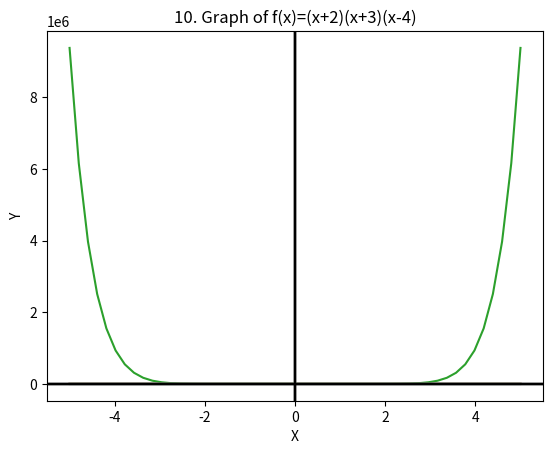

Write Python code to recreate this figure.
# number 1. x^2 - 10
import matplotlib.pyplot as plt
import numpy as np
def f(x):
  return x**2 - 10
x = np.linspace(-5, 5, 50)  
y = f(x)
plt.plot(x, y)
plt.xlabel("X")
plt.ylabel("Y")
plt.title("1. Graph of x^2 - 10")
plt.axhline(y=0, color="k")
plt.axvline(x=0, color="k")
plt.show()

# number 2. x^2 + x - 100
import matplotlib.pyplot as plt
import numpy as np
def f(x):
  return x**3 + x - 100
x = np.linspace(-5, 5, 100)  
y = f(x)
plt.plot(x, y)
plt.xlabel("X")
plt.ylabel("Y")
plt.title("2. Graph of x^3 + x - 10")
plt.axhline(y=0, color="k")
plt.axvline(x=0, color="k")
plt.show()

# number 3. x^10 - x^8 + x^2 - 8
import matplotlib.pyplot as plt
import numpy as np
def f(x):
  return x**10 - x**8 + x**2 - 8
x = np.linspace(-5, 5, 50)  
y = f(x)
plt.plot(x, y)
plt.xlabel("X")
plt.ylabel("Y")
plt.title("3. Graph of x^10 - x^8 +x^2 - 8")
plt.axhline(y=0, color="k")
plt.axvline(x=0, color="k")
plt.show()

print()

# number 4. x^4 + x^3 + x^2 + x + 1
import matplotlib.pyplot as plt
import numpy as np
def f(x):
  return x**4 + x**3 + x**2 + x +1 
x = np.linspace(-5, 5, 50)  
y = f(x)
plt.plot(x, y)
plt.xlabel("X")
plt.ylabel("Y")
plt.title("4. Graph of x^4 + x^3 + x^2 + x + 1")
plt.axhline(y=0, color="k")
plt.axvline(x=0, color="k")
plt.show()

print()

# number 5. (x^2 + x + 10)/(2x)
import matplotlib.pyplot as plt
import numpy as np
def f(x):
  return (x**2 + x + 10)/(2*x)
x = np.linspace(-5, 5, 100)  
y = f(x)
plt.plot(x, y)
plt.xlabel("X")
plt.ylabel("Y")
plt.title("5. Graph of (x^2 + x + 10)/(2x)")
plt.axhline(y=0, color="k")
plt.axvline(x=0, color="k")
plt.show()

print()

# number 6. (sin(x))/(3x)
import matplotlib.pyplot as plt
import numpy as np
def f(x):
  return np.sin(x)/(3*x)
x = np.linspace(-5, 5, 100)  
y = f(x)
plt.plot(x, y)
plt.xlabel("X")
plt.ylabel("Y")
plt.title("6. Graph of (sin(x))/(3x)")
plt.axhline(y=0, color="k")
plt.axvline(x=0, color="k")
plt.show()

print()
# number 7. x^3 + 2x^2 - 10x + 3
import matplotlib.pyplot as plt
import numpy as np
def f(x):
  return x**3 + (2*x**2) - (10*x) +3
x = np.linspace(-5, 5, 100)  
y = f(x)
plt.plot(x, y)
plt.xlabel("X")
plt.ylabel("Y")
plt.title("7. Graph of x^3+2x^2-10x+3")
plt.axhline(y=0, color="k")
plt.axvline(x=0, color="k")
plt.show()

print()

# number 8. (cos(x))/(5x)
import matplotlib.pyplot as plt
import numpy as np
def f(x):
  return np.cos(x)/(5*x)
x = np.linspace(-5, 5, 100)  
y = f(x)
plt.plot(x, y)
plt.xlabel("X")
plt.ylabel("Y")
plt.title("8. Graph of (cos(x))/(5x)")
plt.axhline(y=0, color="k")
plt.axvline(x=0, color="k")
plt.show()

print()

# number 9. (x^3)/(2x) - 10x
import matplotlib.pyplot as plt
import numpy as np
def f(x):
  return ((x**3)/(2*x))-(10*x)
x = np.linspace(-5, 5, 50)  
y = f(x)
plt.plot(x, y)
plt.xlabel("X")
plt.ylabel("Y")
plt.title("9. Graph of (x^3)/(2x) - 10x")
plt.axhline(y=0, color="k")
plt.axvline(x=0, color="k")
plt.show()

print()

# number 10. f(x) = (x + 2)(x + 3)(x - 4)
import matplotlib.pyplot as plt
import numpy as np
def f(x):
  return (x+2)*(x+3)*(x-4)
x = np.linspace(-5, 5, 50)  
y = f(x)
plt.plot(x, y)
plt.xlabel("X")
plt.ylabel("Y")
plt.title("10. Graph of f(x)=(x+2)(x+3)(x-4)")
plt.axhline(y=0, color="k")
plt.axvline(x=0, color="k")
plt.show()